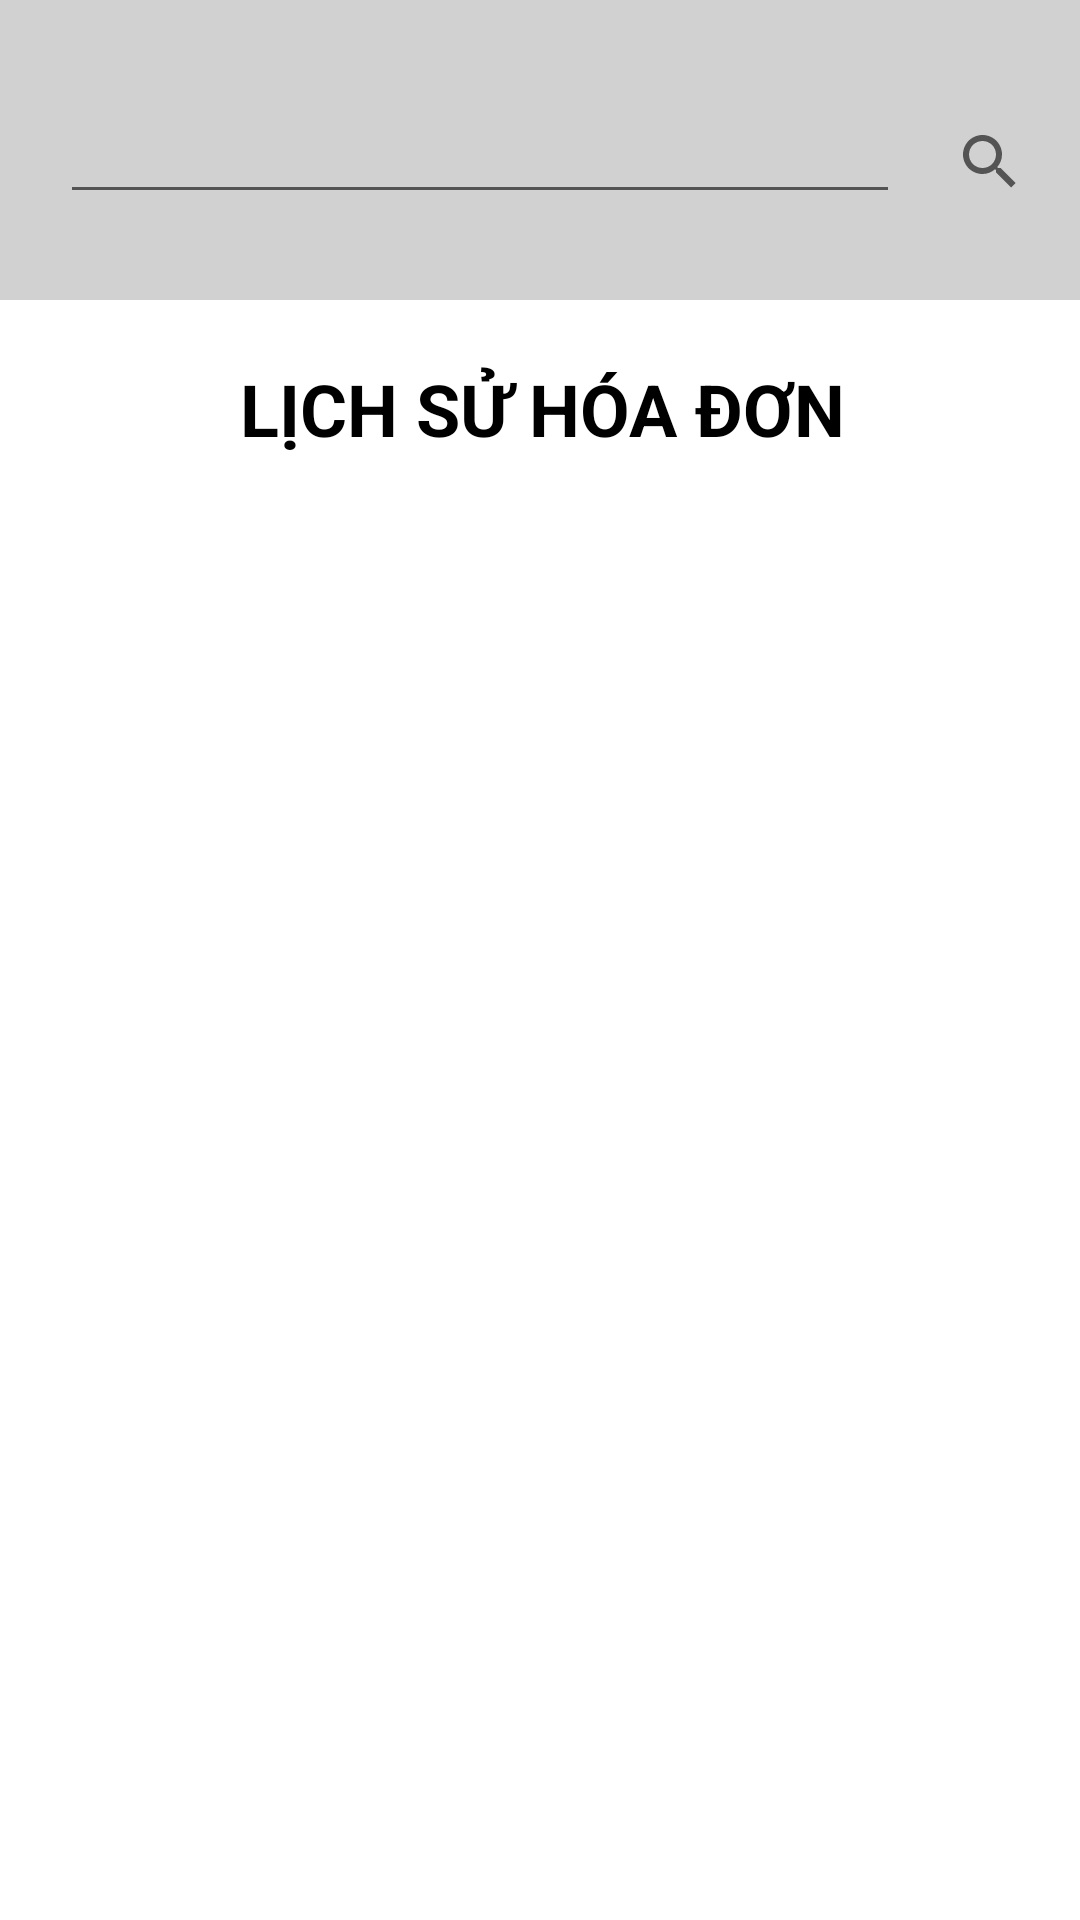

Produce the Android XML layout that renders to this screen, including the resource entries it uses.
<!-- AndroidManifest.xml: application theme Theme.OrderFood -->
<!-- res/layout/fragment_bill.xml -->
<?xml version="1.0" encoding="utf-8"?>
<androidx.constraintlayout.widget.ConstraintLayout xmlns:android="http://schemas.android.com/apk/res/android"
    xmlns:app="http://schemas.android.com/apk/res-auto"
    xmlns:tools="http://schemas.android.com/tools"
    android:layout_width="match_parent"
    android:layout_height="match_parent"
    android:background="@drawable/bg_item_popular">

    <androidx.constraintlayout.widget.ConstraintLayout
        android:id="@+id/constraintLayout6"
        android:layout_width="match_parent"
        android:layout_height="100dp"
        android:background="#D1D1D1"
        app:layout_constraintEnd_toEndOf="parent"
        app:layout_constraintStart_toStartOf="parent"
        app:layout_constraintTop_toTopOf="parent">

        <androidx.appcompat.widget.SearchView
            android:id="@+id/searchView"
            android:layout_width="wrap_content"
            android:layout_height="wrap_content"
            android:layout_alignParentEnd="true"
            android:layout_marginTop="30dp"
            app:layout_constraintEnd_toEndOf="parent"
            app:layout_constraintStart_toEndOf="@+id/editText"
            app:layout_constraintTop_toTopOf="parent" />

        <EditText
            android:id="@+id/editText"
            android:layout_width="280dp"
            android:layout_height="wrap_content"
            android:layout_marginStart="20dp"
            android:layout_marginTop="30dp"
            app:layout_constraintStart_toStartOf="parent"
            app:layout_constraintTop_toTopOf="parent" />

    </androidx.constraintlayout.widget.ConstraintLayout>

    <ImageView
        android:id="@+id/imageView17"
        android:layout_width="50dp"
        android:layout_height="50dp"
        android:layout_marginStart="20dp"
        android:layout_marginTop="12dp"
        android:src="@drawable/ic_baseline_history"
        app:layout_constraintStart_toStartOf="parent"
        app:layout_constraintTop_toBottomOf="@+id/constraintLayout6" />

    <TextView
        android:id="@+id/textView"
        android:layout_width="wrap_content"
        android:layout_height="wrap_content"
        android:layout_marginStart="10dp"
        android:text="LỊCH SỬ HÓA ĐƠN"
        android:textColor="@color/black"
        android:layout_marginTop="20dp"
        android:textSize="24sp"
        android:textStyle="bold"
        app:layout_constraintStart_toEndOf="@+id/imageView17"
        app:layout_constraintTop_toBottomOf="@+id/constraintLayout6" />


    <androidx.constraintlayout.widget.ConstraintLayout
        android:layout_width="match_parent"
        android:layout_height="525dp"
        android:layout_marginTop="20dp"
        app:layout_constraintEnd_toEndOf="parent"
        app:layout_constraintStart_toStartOf="parent"
        app:layout_constraintTop_toBottomOf="@+id/textView">

        <androidx.recyclerview.widget.RecyclerView
            android:id="@+id/rcv_bill_his"
            android:layout_width="match_parent"
            android:layout_height="525dp"
            android:layout_marginTop="2dp"
            android:layout_marginStart="5dp"
            android:layout_marginEnd="5dp"
            app:layout_constraintStart_toStartOf="parent"
            app:layout_constraintTop_toTopOf="parent" />

    </androidx.constraintlayout.widget.ConstraintLayout>

</androidx.constraintlayout.widget.ConstraintLayout>
<!-- resources referenced by this layout -->
<resources>
  <color name="black">#FF000000</color>
  <style name="Theme.OrderFood" parent="Theme.MaterialComponents.DayNight.NoActionBar">
          
          <item name="android:windowFullscreen">true</item>
          <item name="colorPrimary">#ff5800</item>
          <item name="colorPrimaryVariant">@color/purple_700</item>
          <item name="colorOnPrimary">@color/white</item>
          
          <item name="colorSecondary">@color/teal_200</item>
          <item name="colorSecondaryVariant">@color/teal_700</item>
          <item name="colorOnSecondary">@color/black</item>
          
          <item name="android:statusBarColor" tools:targetApi="l">?attr/colorPrimaryVariant</item>
          
      </style>
  <color name="purple_700">#FF3700B3</color>
  <color name="white">#FFFFFFFF</color>
  <color name="teal_200">#FF03DAC5</color>
  <color name="teal_700">#FF018786</color>
</resources>
